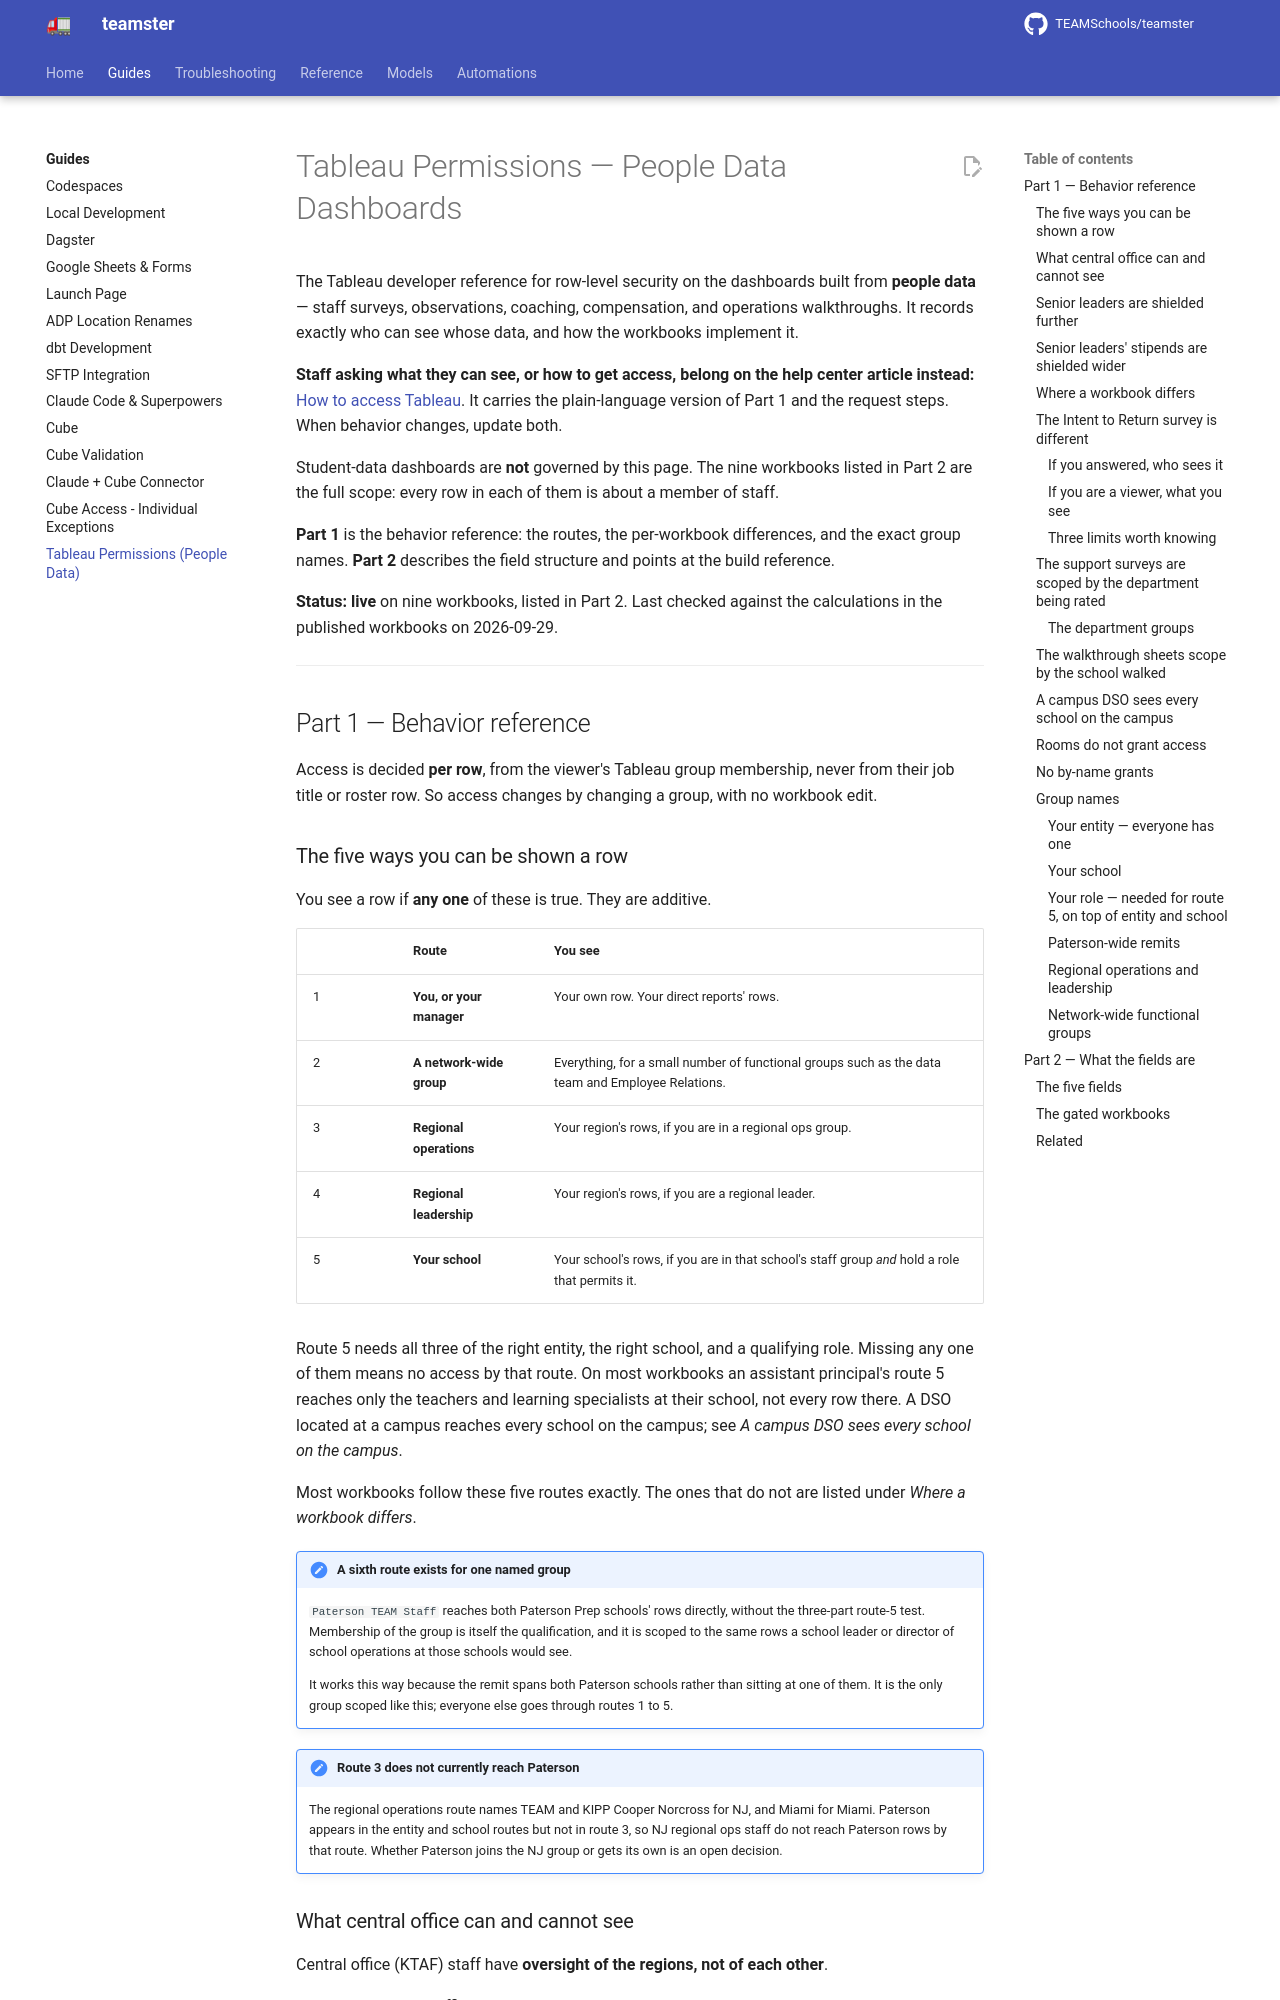

repository: TEAMSchools/teamster · page: guides/tableau-permissions/index.html · generator: mkdocs

# Tableau Permissions — People Data Dashboards

The Tableau developer reference for row-level security on the dashboards built
from **people data** — staff surveys, observations, coaching, compensation, and
operations walkthroughs. It records exactly who can see whose data, and how the
workbooks implement it.

**Staff asking what they can see, or how to get access, belong on the help
center article instead:**
[How to access Tableau](https://teamschools.zendesk.com/hc/en-us/articles/360009686434).
It carries the plain-language version of Part 1 and the request steps. When
behavior changes, update both.

Student-data dashboards are **not** governed by this page. The nine workbooks
listed in Part 2 are the full scope: every row in each of them is about a member
of staff.

**Part 1** is the behavior reference: the routes, the per-workbook differences,
and the exact group names. **Part 2** describes the field structure and points
at the build reference.

**Status: live** on nine workbooks, listed in Part 2. Last checked against the
calculations in the published workbooks on 2026-09-29.

---

## Part 1 — Behavior reference

Access is decided **per row**, from the viewer's Tableau group membership, never
from their job title or roster row. So access changes by changing a group, with
no workbook edit.

### The five ways you can be shown a row

You see a row if **any one** of these is true. They are additive.

|     | Route                    | You see                                                                                           |
| --- | ------------------------ | ------------------------------------------------------------------------------------------------- |
| 1   | **You, or your manager** | Your own row. Your direct reports' rows.                                                          |
| 2   | **A network-wide group** | Everything, for a small number of functional groups such as the data team and Employee Relations. |
| 3   | **Regional operations**  | Your region's rows, if you are in a regional ops group.                                           |
| 4   | **Regional leadership**  | Your region's rows, if you are a regional leader.                                                 |
| 5   | **Your school**          | Your school's rows, if you are in that school's staff group _and_ hold a role that permits it.    |

Route 5 needs all three of the right entity, the right school, and a qualifying
role. Missing any one of them means no access by that route. On most workbooks
an assistant principal's route 5 reaches only the teachers and learning
specialists at their school, not every row there. A DSO located at a campus
reaches every school on the campus; see _A campus DSO sees every school on the
campus_.

Most workbooks follow these five routes exactly. The ones that do not are listed
under _Where a workbook differs_.

!!! note "A sixth route exists for one named group"

    `Paterson TEAM Staff` reaches both Paterson Prep schools' rows directly,
    without the three-part route-5 test. Membership of the group is itself the
    qualification, and it is scoped to the same rows a school leader or director
    of school operations at those schools would see.

    It works this way because the remit spans both Paterson schools rather than
    sitting at one of them. It is the only group scoped like this; everyone else
    goes through routes 1 to 5.

!!! note "Route 3 does not currently reach Paterson"

    The regional operations route names TEAM and KIPP Cooper Norcross for NJ, and
    Miami for Miami. Paterson appears in the entity and school routes but not in
    route 3, so NJ regional ops staff do not reach Paterson rows by that route.
    Whether Paterson joins the NJ group or gets its own is an open decision.

### What central office can and cannot see

Central office (KTAF) staff have **oversight of the regions, not of each
other**.

Being in the central office group grants visibility into TEAM, KIPP Cooper
Norcross, KIPP Miami, and KIPP Paterson rows. It does **not** grant visibility
into other central office rows. Those are reachable only by being the person
themselves, being their direct manager, or belonging to one of the network-wide
groups in route 2.

!!! note "A known consequence"

    A central office director does not see their reports' reports. Route 1 covers
    only the _direct_ manager. This is accepted rather than accidental — the
    reasoning is in the design spec linked at the end of this page.

!!! note "The exception: Survey Dashboard completion tracking"

    On the completion tracking sheets the central office group sees every row in
    every region, other central office staff included. This is deliberate.

    The support sheets start from the same grant but limit central office staff
    to the questions about their own department. See _The support surveys are
    scoped by the department being rated_.
